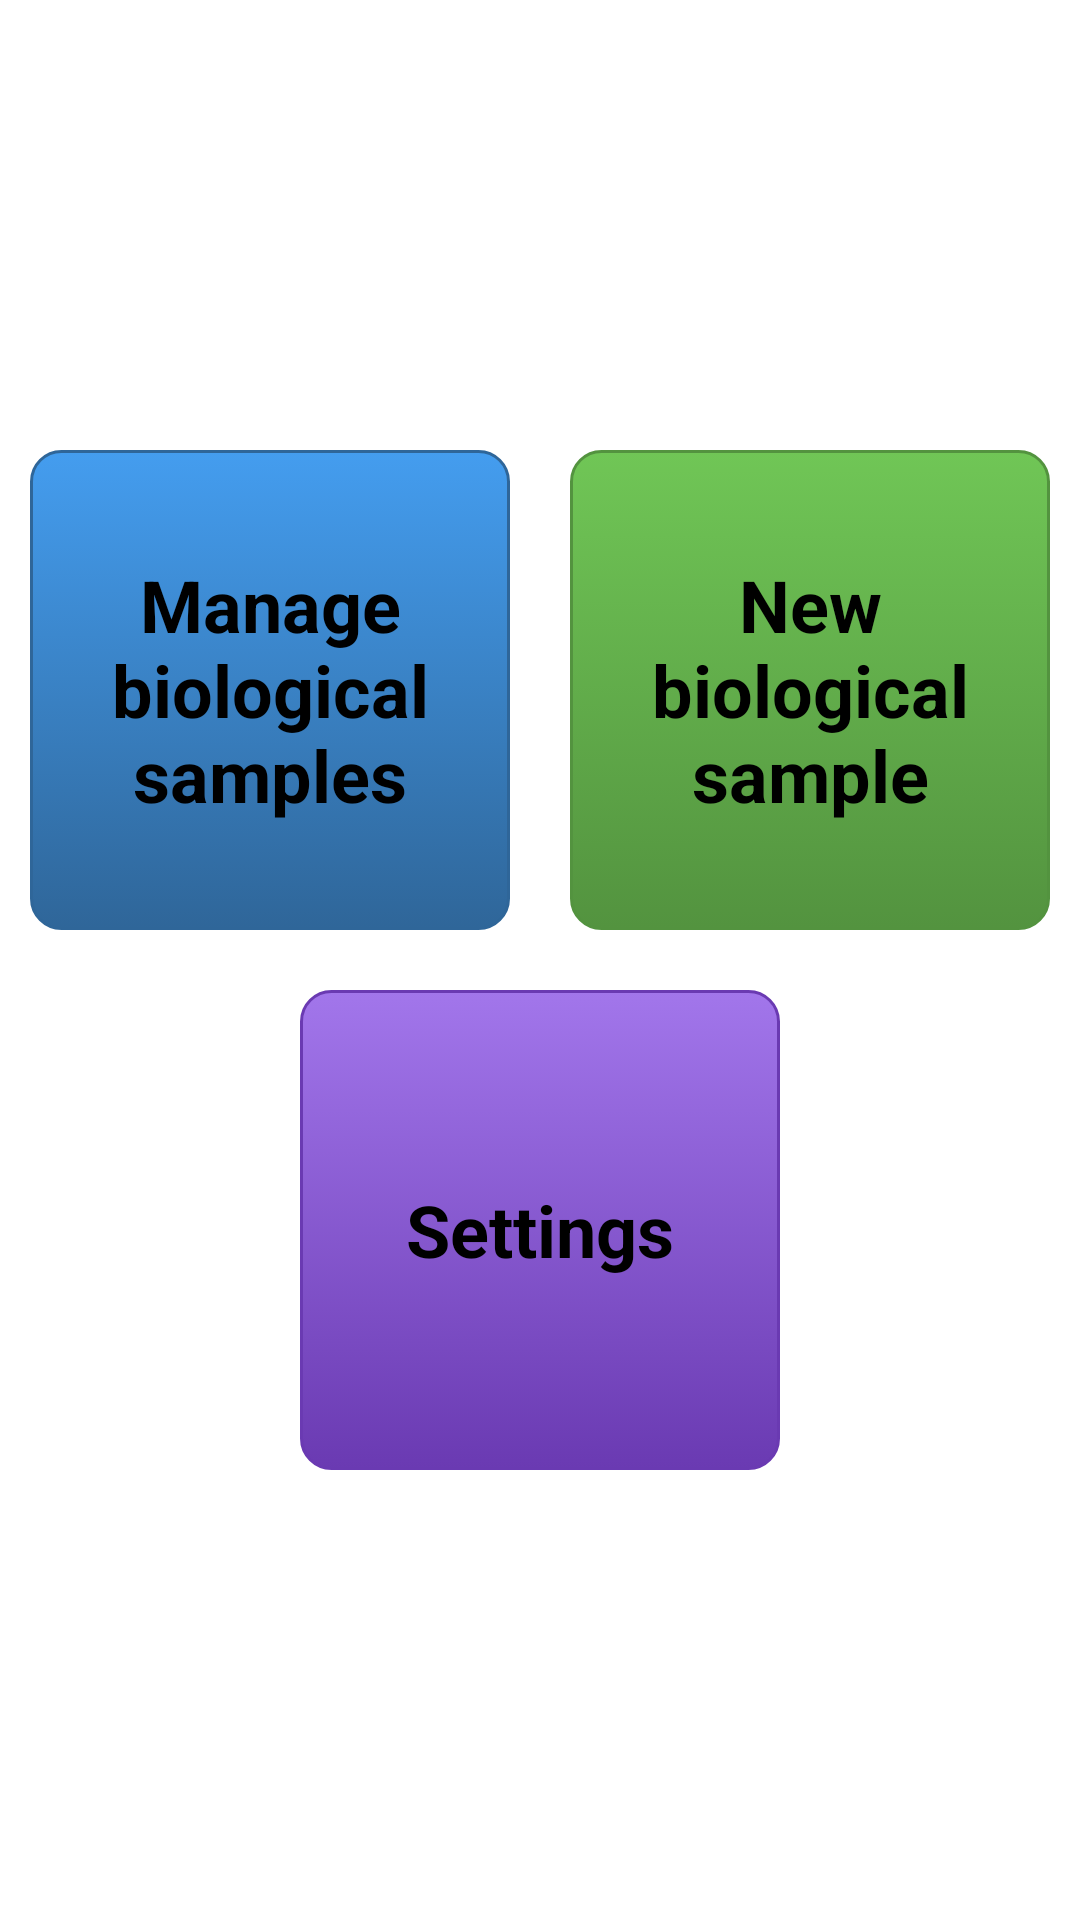

Write the Android layout XML for this screen, with the resource values it uses.
<!-- AndroidManifest.xml: application theme android:Theme.Holo.Light.DarkActionBar -->
<!-- res/layout/activity_main_menu.xml -->
<?xml version="1.0" encoding="utf-8"?>
<LinearLayout xmlns:android="http://schemas.android.com/apk/res/android"
    android:layout_width="fill_parent"
    android:layout_height="fill_parent"
    android:orientation="vertical"
    android:gravity="center" 
    style="@style/standard_layout"
    >

	<LinearLayout
	    android:layout_width="fill_parent"
	    android:layout_height="wrap_content"
	    android:orientation="horizontal"
	    android:gravity="center" >
		<Button
		    android:id="@+id/manage_bio_samples_button"
            style="@style/main_menu_button"
		    android:text="Manage biological samples"
		    android:background="@drawable/blue_button"/>
		
	    <Button
	        android:id="@+id/new_bio_sample_button"
            style="@style/main_menu_button"
	        android:text="New biological sample"
            android:background="@drawable/green_button"/>
	</LinearLayout>  
	
	<LinearLayout
        android:layout_width="fill_parent"
        android:layout_height="wrap_content"
        android:orientation="horizontal"
        android:gravity="center" >
        <Button
            android:id="@+id/settings_button"
            style="@style/main_menu_button"
            android:text="Settings"
            android:background="@drawable/purple_button"/>
    </LinearLayout>  
</LinearLayout>
<!-- resources referenced by this layout -->
<resources>
  <style name="main_menu_button">
          <item name="android:layout_width">160dp</item>
          <item name="android:layout_height">160dp</item>
          <item name="android:textColor">#000000</item>
          <item name="android:textStyle">bold</item>
          <item name="android:textSize">24sp</item>
          <item name="android:padding">10dp</item>
          <item name="android:layout_marginLeft">10dp</item>
          <item name="android:layout_marginRight">10dp</item>
          <item name="android:layout_marginTop">10dp</item>
          <item name="android:layout_marginBottom">10dp</item>
      </style>
  <style name="standard_layout">
          <item name="android:background">#FFFFFF</item>
          <item name="android:editTextStyle">@style/standard_edit_text</item>
          <item name="android:buttonStyle">@style/standard_button</item>
      </style>
  <color name="blue_base">#449def</color>
  <color name="blue_stroke">#2f6699</color>
  <color name="blue_gradientS">#449def</color>
  <color name="blue_gradientE">#2f6699</color>
  <color name="green_base">#70c656</color>
  <color name="green_stroke">#53933f</color>
  <color name="green_gradientS">#70c656</color>
  <color name="green_gradientE">#53933f</color>
  <color name="purple_base">#a276eb</color>
  <color name="purple_stroke">#6a3ab2</color>
  <color name="purple_gradientS">#a276eb</color>
  <color name="purple_gradientE">#6a3ab2</color>
  <style name="standard_edit_text" parent="@android:style/Widget.EditText">
          <item name="android:background">@drawable/rounded_corners</item>
          <item name="android:textColor">#808080</item>
          <item name="android:layout_height">@dimen/line_height</item>
      </style>
  <style name="standard_button" parent="@android:style/Widget.Button">
          <item name="android:layout_width">wrap_content</item>
          <item name="android:layout_height">55dp</item>
          <item name="android:textColor">#000000</item>
          <item name="android:textStyle">bold</item>
          <item name="android:textSize">24sp</item>
          <item name="android:padding">10dp</item>
          <item name="android:gravity">center</item>
          <item name="android:background">@drawable/standard_button</item>
      </style>
  <dimen name="line_height">35dp</dimen>
  <!-- drawable standard_button (drawable) -->
  <?xml version="1.0" encoding="utf-8"?>
  <selector xmlns:android="http://schemas.android.com/apk/res/android">
      <item android:state_pressed="true" >
          <shape>
              <solid
                  android:color="#BBBBBB" />
              <stroke
                  android:width="2dp"
                  android:color="#000000" />
              <corners
                  android:radius="4dp" />
              <padding
                  android:left="10dp"
                  android:top="10dp"
                  android:right="10dp"
                  android:bottom="10dp" />
          </shape>
      </item>
      <item>
          <shape>
              <solid
                  android:color="#FFFFFF" />            
              <stroke
                  android:width="2dp"
                  android:color="#000000" />
              <corners
                  android:radius="5dp" />
              <padding
                  android:left="10dp"
                  android:top="10dp"
                  android:right="10dp"
                  android:bottom="10dp" />
          </shape>
      </item>
  </selector>
</resources>
